10-way image classification set "Disease Detection Dataset" from GitHub (Neural-Ninja/Crop-Disease-Detection-and-Severity-Estimation-PLOS-ONE); label vocabulary: tomato bacterial spot, tomato early blight, tomato late blight, tomato leaf mold, tomato septoria leaf spot, tomato spider mites two spotted spider mite, tomato target spot, tomato yellow leaf curl virus, tomato mosaic virus, tomato healthy.

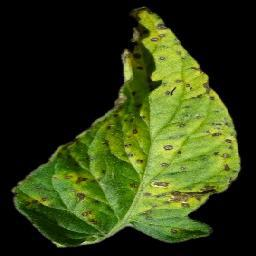
Label: tomato septoria leaf spot

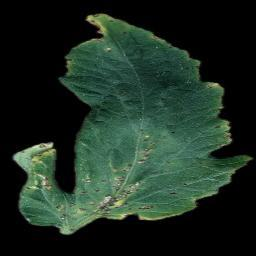
Label: tomato bacterial spot

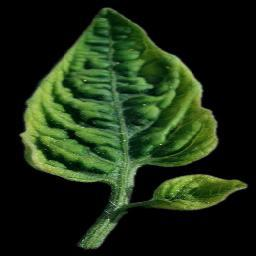
Label: tomato yellow leaf curl virus

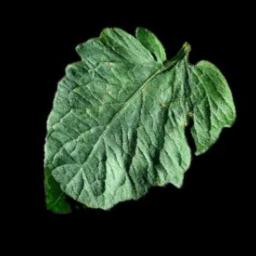
Label: tomato target spot

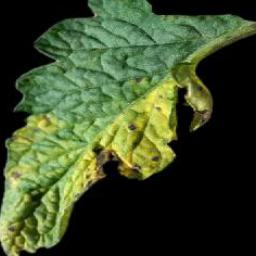
Label: tomato early blight

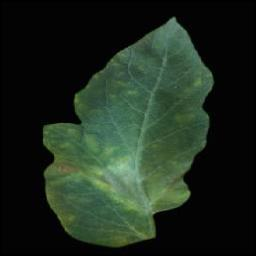
Label: tomato late blight
